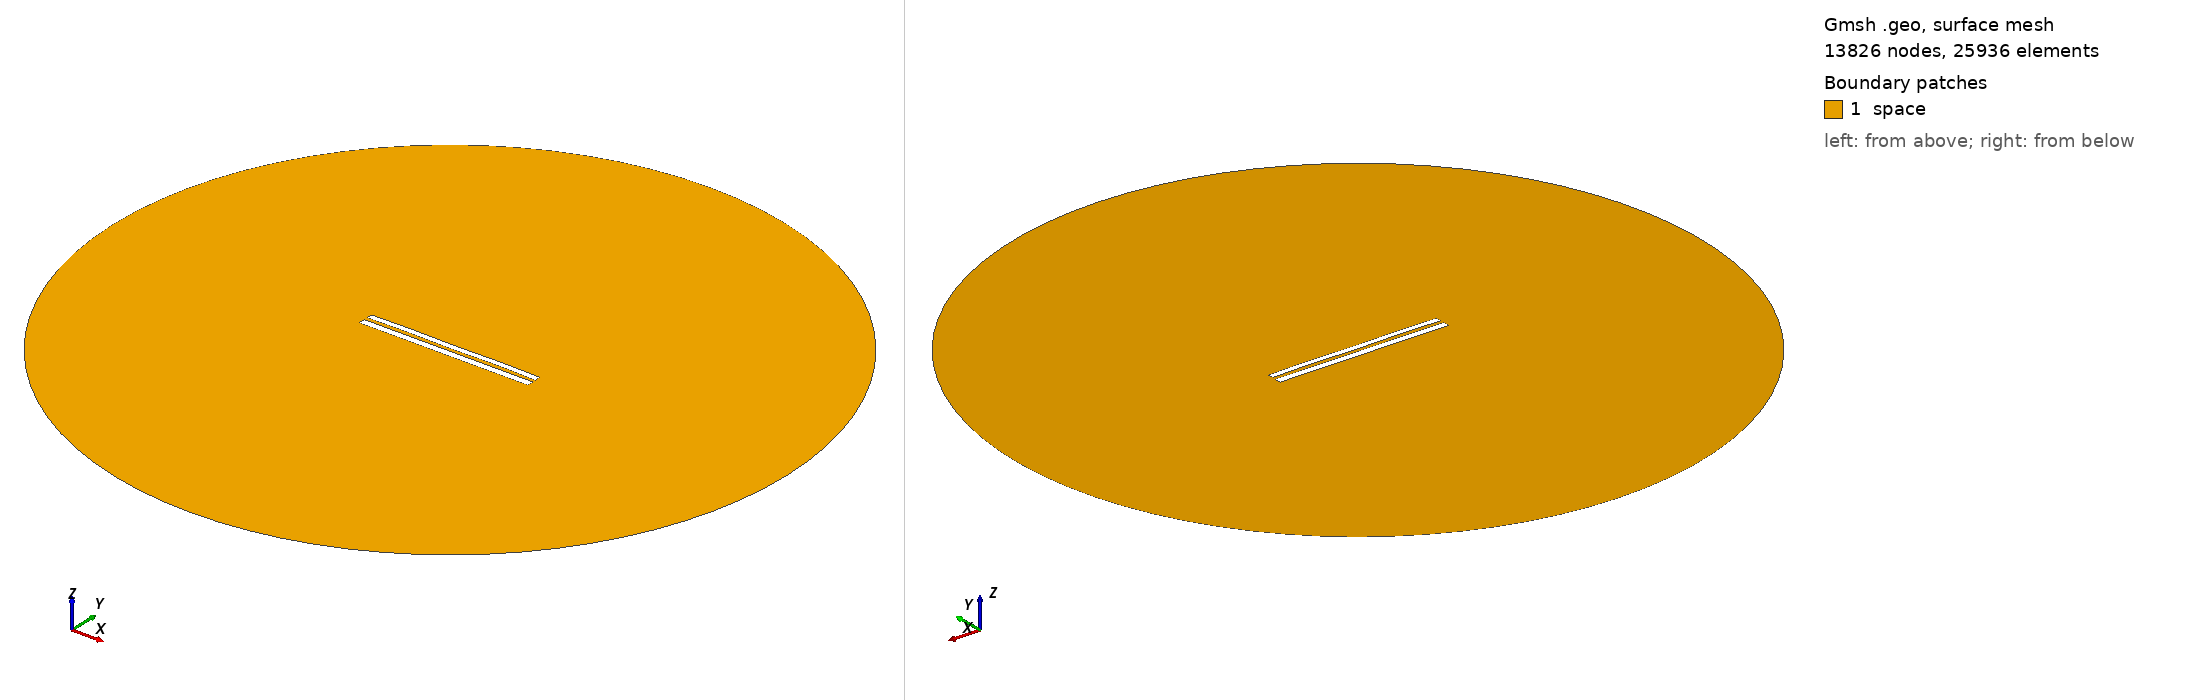

Gmsh geometry script, surface-meshed: 13826 nodes, 25936 surface elements. Boundary patches (legend numbers): 1 space. Left view from above one corner, right view from below the opposite corner. Legend entries are the model's physical surfaces. The drawing asked Gmsh for element sizes between 1% and 20% of the model's largest extent; the script's own settings can give other sizes.

=== 7965.geo (drawn) ===
//---------------------------------------
// Geometry kernel
//---------------------------------------

SetFactory("OpenCASCADE");



//---------------------------------------
// Parameters of the geometry
//---------------------------------------

// Overetch of the upper plate
overetch = 0.25;

// Distance between the plates
distance = 2.0;

// Discretization over the x axis (for the deformation)
nx = 50; 

// Length of the plate
L = 100 - overetch; 

// Number of modes
n = 4; 

// 1st mode coefficient
coeff(1) = 0.07499999999999998;
beta(1) = 0.596864 * 3.1415926535 / L;

// 2nd mode coefficient
coeff(2) = 0.07499999999999998;
beta(2) = 1.49418 * 3.1415926535 / L;

// 3rd mode coefficient
coeff(3) = 0.0;
beta(3) = 2.50025 * 3.1415926535 / L;

// 4th mode coefficient
coeff(4) = 0.15;
beta(4) = 3.49999 * 3.1415926535 / L;



//---------------------------------------
// Upper plate (deformed rectangle)
//---------------------------------------

// Coordiantes of the upper plate
xmin = -50;
xmax = 50 - overetch;

// Height of the upper plate
yheight = 4 - 2 * overetch;

// Indexes of the points
UpperID[] = {};
LowerID[] = {};
LeftID[] = {};
RightID[] = {};

// Point index
p = 1;

// Horizontal edges
For i In {1:nx}
    x = xmin + (i-1)*(xmax - xmin)/(nx-1);

    y_bottom = distance / 2 + overetch;
    For j In {1:n}
        C = (Cosh(beta(j)*L) + Cos(beta(j)*L)) / (Sinh(beta(j)*L) + Sin(beta(j)*L));
        y_bottom  = y_bottom + coeff(j) * (Cosh(beta(j)*(x+50)) - Cos(beta(j)*(x+50)) - C * (Sinh(beta(j)*(x+50)) - Sin(beta(j)*(x+50))));
    EndFor

    y_top = y_bottom + yheight;

    Point(p) = {x, y_top, 0, 1.0};
    UpperID[i] = p;
    p = p + 1;

    Point(p) = {x, y_bottom, 0, 1.0};
    LowerID[i] = p;
    p = p + 1;
EndFor

// Create point lists
UpperPts[] = {}; LowerPts[] = {};
For i In {1:nx}
  UpperPts[] += {UpperID[i]};
  LowerPts[] += {LowerID[i]};
EndFor

// Build splines
Spline(1) = {UpperPts[]};
Spline(2) = {LowerPts[]};
Line(3) = {LowerPts[nx-1], UpperPts[nx-1]};
Line(4) = {LowerPts[0], UpperPts[0]};

// Build the plane surface
Curve Loop(1) = {2, 3, -1, -4};
Plane Surface(1) = {1};



//---------------------------------------
// Lower plate (rectangle)
//---------------------------------------

// Vertices
Point(1001) = {-50, -1, 0, 1.0};
Point(1002) = { 50, -1, 0, 1.0};
Point(1003) = { 50,  -5, 0, 1.0};
Point(1004) = {-50,  -5, 0, 1.0};

// Edges
Line(5) = {1001, 1002};
Line(6) = {1002, 1003};
Line(7) = {1003, 1004};
Line(8) = {1004, 1001};

// Plane surface
Line Loop(2) = {5, 6, 7, 8};
Plane Surface(2) = {2}; 



//---------------------------------------
// Outer (fictious) boundary
//---------------------------------------

// Points
Point(1005) = {0, 0, 0};       // Center
Point(1006) = {200, 0, 0};     // Start point
Point(1007) = {0, 200, 0};     // 90 degrees
Point(1008) = {-200, 0, 0};    // 180 degrees
Point(1009) = {0, -200, 0};    // 270 degrees

// Circle arcs (each needs start, center, end)
Circle(9) = {1006, 1005, 1007};
Circle(10) = {1007, 1005, 1008};
Circle(11) = {1008, 1005, 1009};
Circle(12) = {1009, 1005, 1006};

// Plane surface for the entire domain
Curve Loop(3) = {9, 10, 11, 12};
Surface(3) = {3};

// Subtract the plates from the whole domain to obtain the actual domain where we want to solve the equations
BooleanDifference{ Surface{3}; Delete; }{ Surface{1}; Surface{2}; Delete; }




//---------------------------------------
// Transfinite Lines/Curves
//---------------------------------------

// Set the number of points on the boundaries
r = 7;

// Plates
Transfinite Curve {1, 2} = 50*r Using Progression 1;
Transfinite Curve {3, 4} = 2*r Using Progression 1;
Transfinite Line {5, 7} = 50*r Using Progression 1;
Transfinite Line {6, 8} = 2*r Using Progression 1;

// Outer boundary
Transfinite Line {9, 10, 11, 12} = 20 Using Progression 1;



//---------------------------------------
// Physical groups
//---------------------------------------                

// Physical curves (boundaries)
Physical Line("force_segment", 10) = {2};
Physical Line("upper_plate", 11) = {1, 3, 4};
Physical Line("lower_plate", 12) = {5, 6, 7, 8};
Physical Line("boundary", 20) = {9, 10, 11, 12};

// Physical Surfaces
Physical Surface("space", 30) = {3};



//---------------------------------------
// 6. Generate the Mesh
//---------------------------------------

// 2D mesh generation
Mesh 2;
